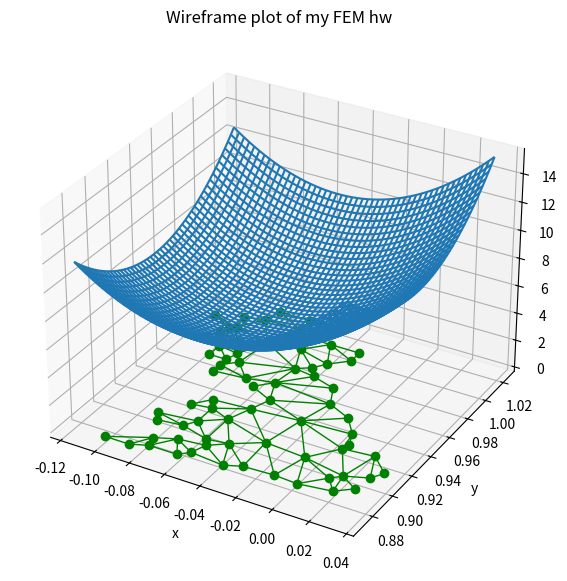

Write the Python code that produced this figure.
# Ref：https://matplotlib.org/stable/gallery/images_contours_and_fields/triplot_demo.html
# Ref: https://towardsdatascience.com/simple-example-of-2d-density-plots-in-python-83b83b934f67
import matplotlib.pyplot as plt  
import numpy as np 

# 设置图片的大小和轴
fig = plt.figure(figsize=(13, 7))
ax = plt.axes(projection='3d')

# 在这里给出（三角形）网格的顶点
xy = np.asarray([ 
    [-0.101, 0.872], [-0.080, 0.883], [-0.069, 0.888], [-0.054, 0.890],
    [-0.045, 0.897], [-0.057, 0.895], [-0.073, 0.900], [-0.087, 0.898],
    [-0.090, 0.904], [-0.069, 0.907], [-0.069, 0.921], [-0.080, 0.919],
    [-0.073, 0.928], [-0.052, 0.930], [-0.048, 0.942], [-0.062, 0.949],
    [-0.054, 0.958], [-0.069, 0.954], [-0.087, 0.952], [-0.087, 0.959],
    [-0.080, 0.966], [-0.085, 0.973], [-0.087, 0.965], [-0.097, 0.965],
    [-0.097, 0.975], [-0.092, 0.984], [-0.101, 0.980], [-0.108, 0.980],
    [-0.104, 0.987], [-0.102, 0.993], [-0.115, 1.001], [-0.099, 0.996],
    [-0.101, 1.007], [-0.090, 1.010], [-0.087, 1.021], [-0.069, 1.021],
    [-0.052, 1.022], [-0.052, 1.017], [-0.069, 1.010], [-0.064, 1.005],
    [-0.048, 1.005], [-0.031, 1.005], [-0.031, 0.996], [-0.040, 0.987],
    [-0.045, 0.980], [-0.052, 0.975], [-0.040, 0.973], [-0.026, 0.968],
    [-0.020, 0.954], [-0.006, 0.947], [ 0.003, 0.935], [ 0.006, 0.926],
    [ 0.005, 0.921], [ 0.022, 0.923], [ 0.033, 0.912], [ 0.029, 0.905],
    [ 0.017, 0.900], [ 0.012, 0.895], [ 0.027, 0.893], [ 0.019, 0.886],
    [ 0.001, 0.883], [-0.012, 0.884], [-0.029, 0.883], [-0.038, 0.879],
    [-0.057, 0.881], [-0.062, 0.876], [-0.078, 0.876], [-0.087, 0.872],
    [-0.030, 0.907], [-0.007, 0.905], [-0.057, 0.916], [-0.025, 0.933],
    [-0.077, 0.990], [-0.059, 0.993]])

# 在这里给出（三角形）网格的连接关系，每一行为节点的下标
triangles = np.asarray([
    [67, 66,  1], [65,  2, 66], [ 1, 66,  2], [64,  2, 65], [63,  3, 64],
    [60, 59, 57], [ 2, 64,  3], [ 3, 63,  4], [ 0, 67,  1], [62,  4, 63],
    [57, 59, 56], [59, 58, 56], [61, 60, 69], [57, 69, 60], [ 4, 62, 68],
    [ 6,  5,  9], [61, 68, 62], [69, 68, 61], [ 9,  5, 70], [ 6,  8,  7],
    [ 4, 70,  5], [ 8,  6,  9], [56, 69, 57], [69, 56, 52], [70, 10,  9],
    [54, 53, 55], [56, 55, 53], [68, 70,  4], [52, 56, 53], [11, 10, 12],
    [69, 71, 68], [68, 13, 70], [10, 70, 13], [51, 50, 52], [13, 68, 71],
    [52, 71, 69], [12, 10, 13], [71, 52, 50], [71, 14, 13], [50, 49, 71],
    [49, 48, 71], [14, 16, 15], [14, 71, 48], [17, 19, 18], [17, 20, 19],
    [48, 16, 14], [48, 47, 16], [47, 46, 16], [16, 46, 45], [23, 22, 24],
    [21, 24, 22], [17, 16, 45], [20, 17, 45], [21, 25, 24], [27, 26, 28],
    [20, 72, 21], [25, 21, 72], [45, 72, 20], [25, 28, 26], [44, 73, 45],
    [72, 45, 73], [28, 25, 29], [29, 25, 31], [43, 73, 44], [73, 43, 40],
    [72, 73, 39], [72, 31, 25], [42, 40, 43], [31, 30, 29], [39, 73, 40],
    [42, 41, 40], [72, 33, 31], [32, 31, 33], [39, 38, 72], [33, 72, 38],
    [33, 38, 34], [37, 35, 38], [34, 38, 35], [35, 37, 36]])

x = xy[:,0] # 取x轴方向的节点的坐标
y = xy[:,1] # 取y轴方向的节点的坐标
xmin, xmax = np.min(x), np.max(x) # 取x轴方向的节点的最小 & 最大坐标
ymin, ymax = np.min(y), np.max(y) # 取y轴方向的节点的最小 & 最大坐标

ax.triplot(x, y, triangles, 'go-', lw=1.0) # 画出平面三角形网格, 'go-'是green & marker=o & line=-, lw是线宽

grid_x, grid_y = np.mgrid[xmin:xmax:50j, ymin:ymax:50j]  # 定义一个用于绘制3d曲面的网格

# 换成你的插值函数，这里只是一个简单的例子： f = sum(w1*10 + w2*10 + ... + wn*10), 
# 输入的(px,py)是单个点的坐标
def interpolate(p_x, p_y): 
    distance_x = x - p_x
    distance_y = y - p_y 
    w = distance_x ** 2 + distance_y ** 2
    return 10 * np.sum(w)

func = np.vectorize(interpolate) # 这是一个对numpy数组每一个元素进行interpolate计算的函数
f = func(grid_x, grid_y) # 对numpy数组每一个元素进行interpolate计算，得到函数值array

f += np.abs(np.min(f)) # 这是一个平移操作，目的是让之前绘制的平面三角形网格位于画面最底端

### 可选样式1. 绘制线框模式 ### 
surf = ax.plot_wireframe(grid_x, grid_y, f) 

### 可选样式2. 绘制3d曲面 ### 
# rstride和cstride是绘图时采样的步长，cmap是颜色的样式，edgecolor='none'表示不绘制边，alpha是曲面透明度
# surf = ax.plot_surface(grid_x, grid_y, f, rstride=1, cstride=1, cmap='coolwarm', edgecolor='none', alpha=0.5)  
# fig.colorbar(surf, shrink=0.5, aspect=5) # 增加颜色条，线框模式下没用

ax.set_xlabel('x') # 设置x轴坐标名称
ax.set_ylabel('y') # 设置y轴坐标名称
ax.set_zlabel('f value') # 设置z轴坐标名称

ax.set_title('Wireframe plot of my FEM hw'); # 图片标题

plt.show() # 展示图片
